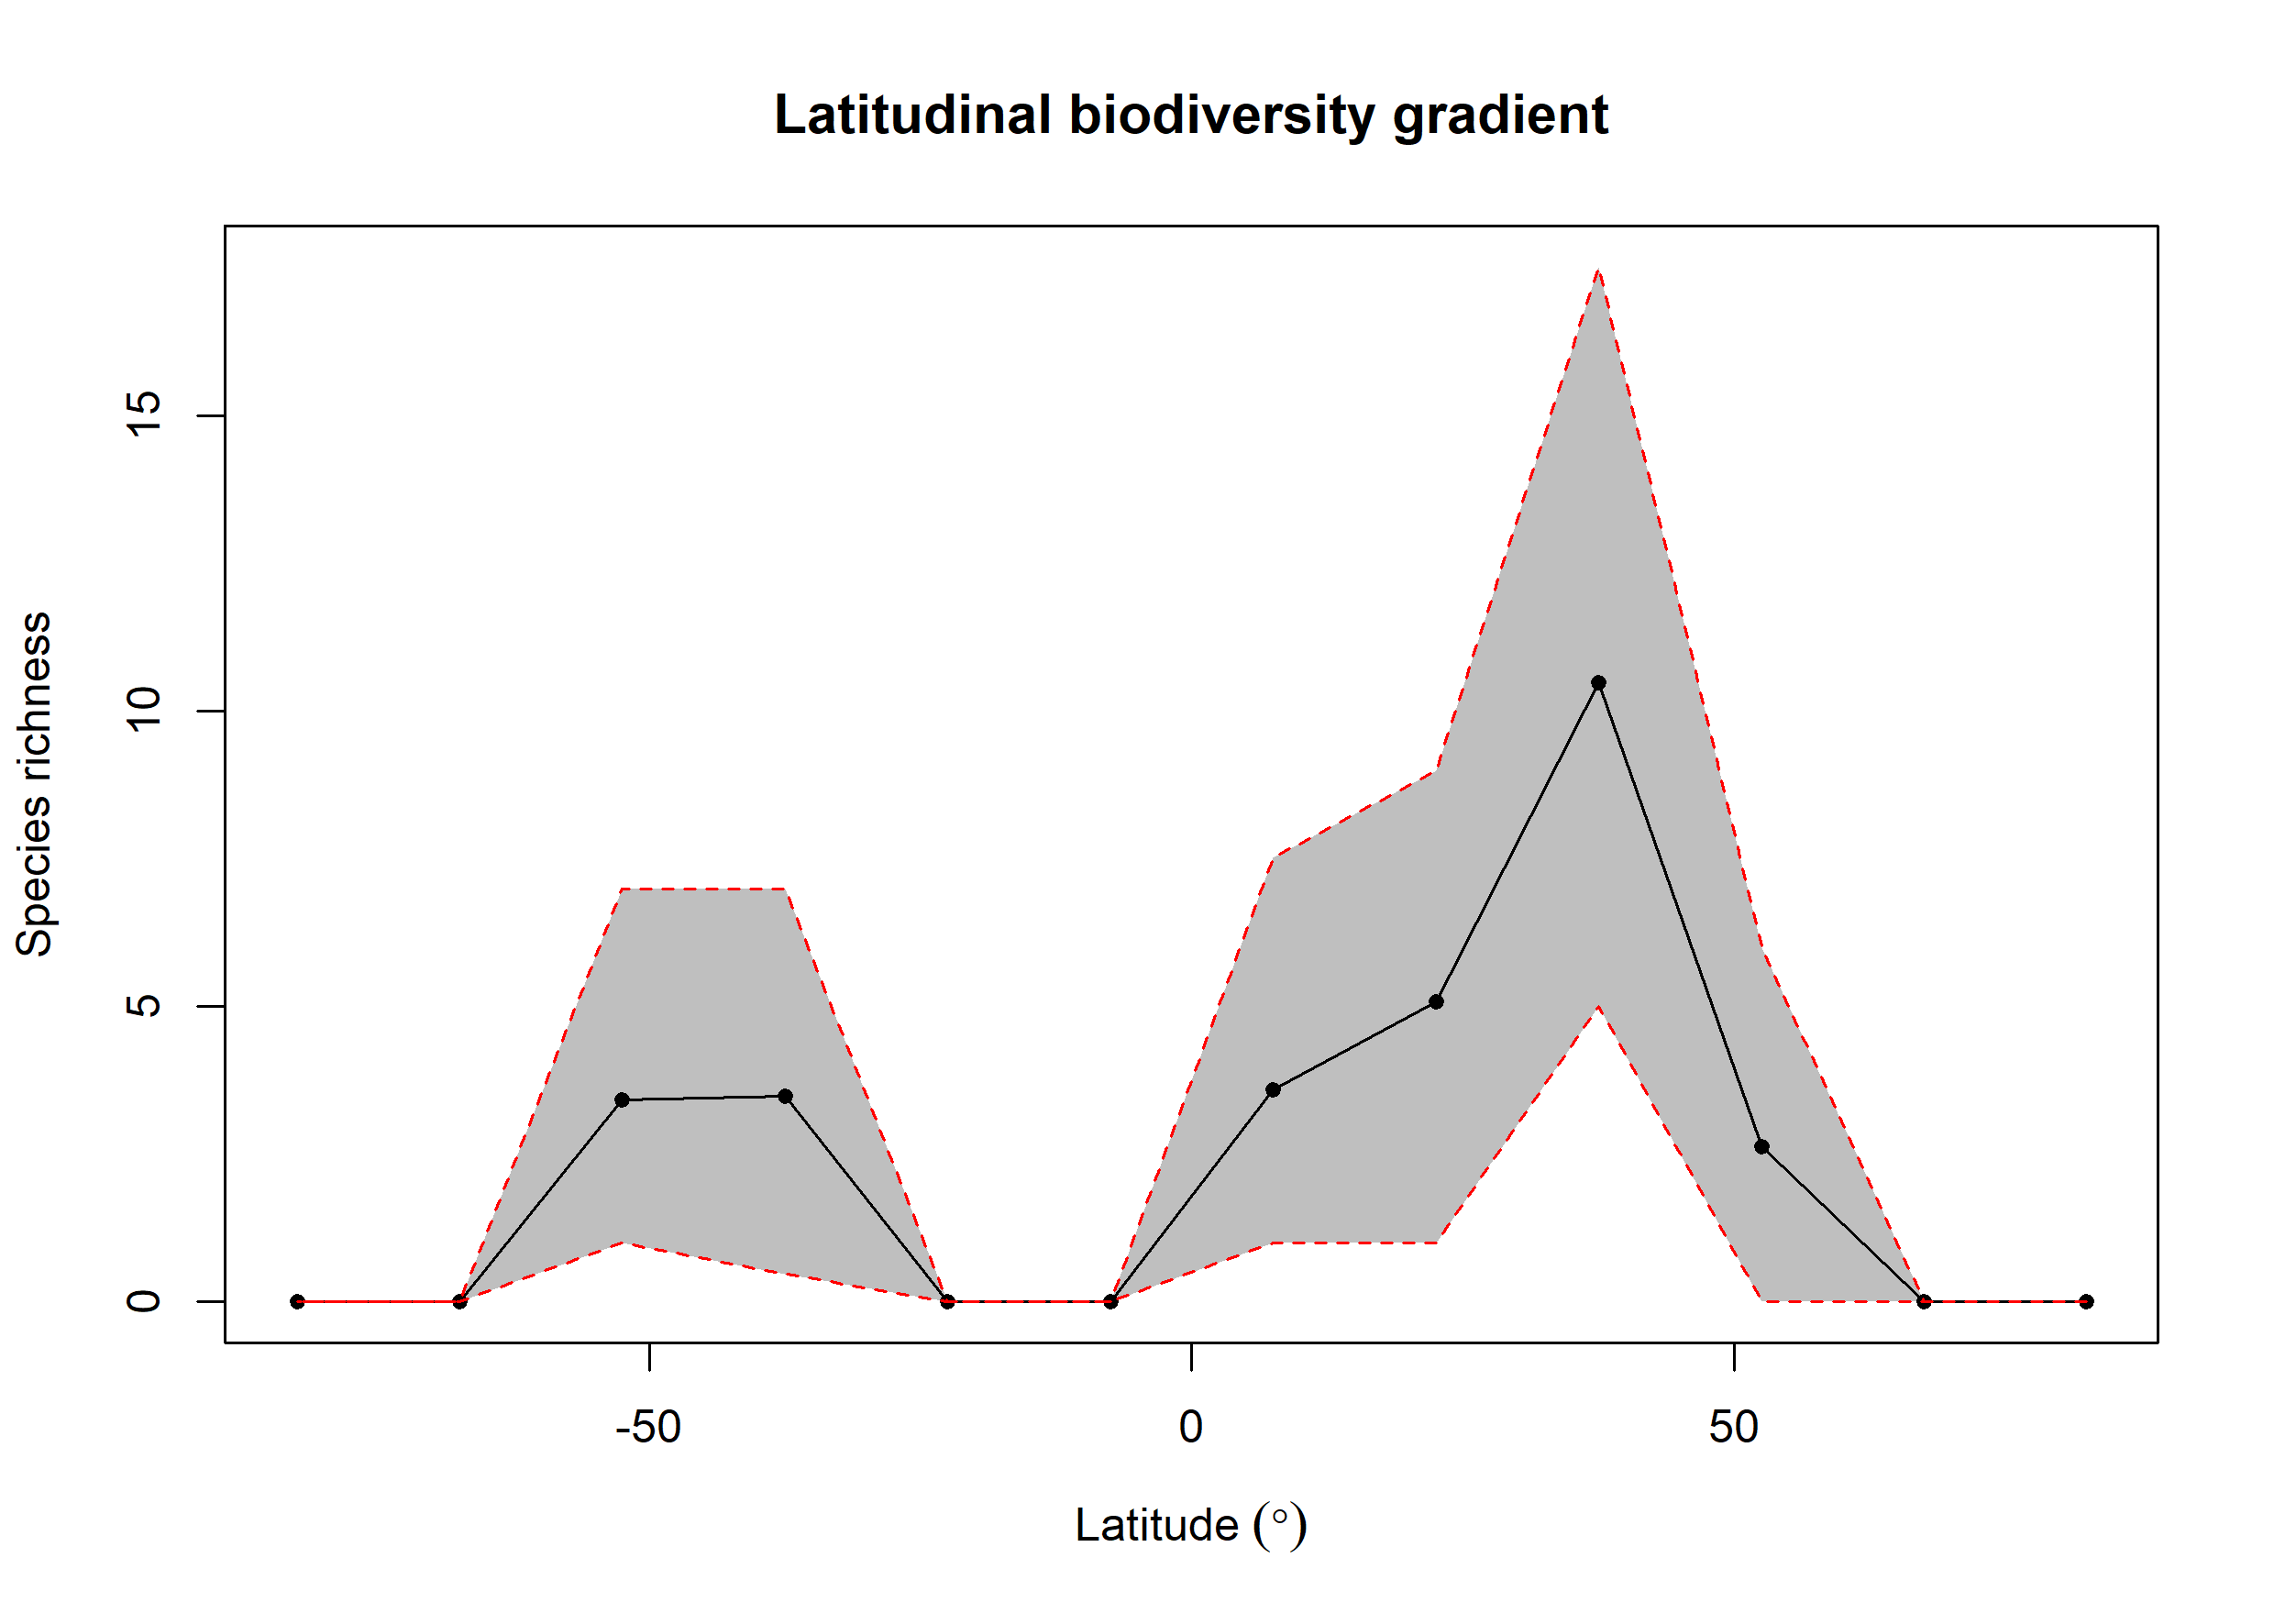

Source data for this figure (header and first rows):
bin, max, min, mid, hemisphere, mean_richness, CI.Lower, CI.Upper
1, 90, 75, 82.5, N, 0, 0, 0
2, 75, 60, 67.5, N, 0, 0, 0
3, 60, 45, 52.5, N, 2.63, 0, 6
4, 45, 30, 37.5, N, 10.48, 5, 17.52
5, 30, 15, 22.5, N, 5.08, 1, 9
6, 15, 0, 7.5, N, 3.59, 1, 7.525
7, 0, -15, -7.5, S, 0, 0, 0
8, -15, -30, -22.5, S, 0, 0, 0
9, -30, -45, -37.5, S, 3.49, 0.475, 7
10, -45, -60, -52.5, S, 3.42, 1, 7
11, -60, -75, -67.5, S, 0, 0, 0
12, -75, -90, -82.5, S, 0, 0, 0
